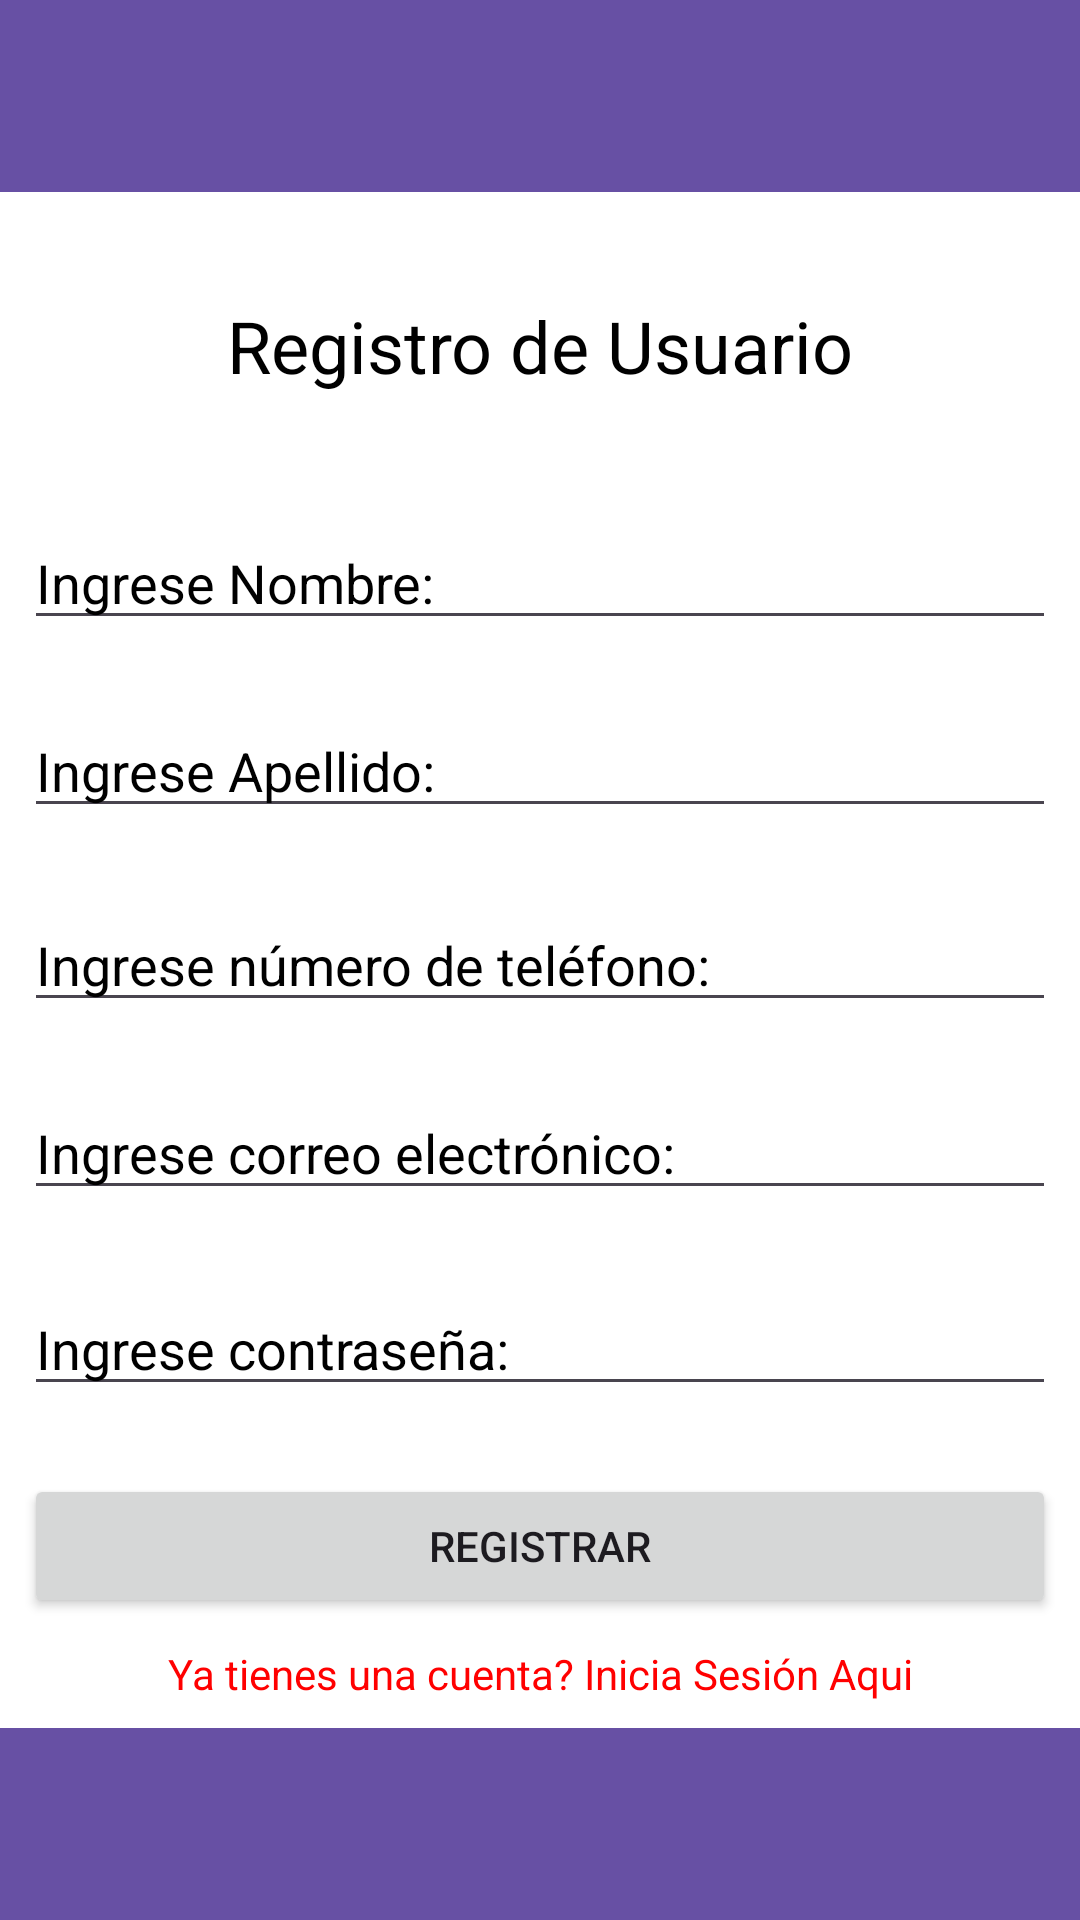

Android layout source for this screen:
<!-- AndroidManifest.xml: application theme Theme.AplicationPetClass -->
<!-- res/layout/activity_register.xml -->
<?xml version="1.0" encoding="utf-8"?>
<androidx.constraintlayout.widget.ConstraintLayout xmlns:android="http://schemas.android.com/apk/res/android"
    xmlns:app="http://schemas.android.com/apk/res-auto"
    xmlns:tools="http://schemas.android.com/tools"
    android:layout_width="match_parent"
    android:background="@android:color/white"
    android:layout_height="match_parent"
    tools:context=".RegisterActivity">

    <androidx.appcompat.widget.Toolbar
        android:id="@+id/toolbar5"
        android:layout_width="0dp"
        android:layout_height="wrap_content"
        android:background="?attr/colorPrimary"
        android:minHeight="?attr/actionBarSize"
        android:theme="?attr/actionBarTheme"
        app:layout_constraintBottom_toBottomOf="parent"
        app:layout_constraintEnd_toEndOf="parent"
        app:layout_constraintHorizontal_bias="1.0"
        app:layout_constraintStart_toStartOf="parent"
        app:layout_constraintTop_toTopOf="parent"
        app:layout_constraintVertical_bias="0.0" />

    <androidx.appcompat.widget.Toolbar
        android:id="@+id/toolbar6"
        android:layout_width="409dp"
        android:layout_height="wrap_content"
        android:background="?attr/colorPrimary"
        android:minHeight="?attr/actionBarSize"
        android:theme="?attr/actionBarTheme"
        app:layout_constraintBottom_toBottomOf="parent"
        app:layout_constraintEnd_toEndOf="parent"
        app:layout_constraintHorizontal_bias="1.0"
        app:layout_constraintStart_toStartOf="parent"
        app:layout_constraintTop_toTopOf="parent"
        app:layout_constraintVertical_bias="1.0" />

    <TextView
        android:id="@+id/txtRegisterUser"
        android:textColor="@android:color/black"
        android:layout_width="wrap_content"
        android:layout_height="wrap_content"
        android:text="Registro de Usuario"
        android:textSize="24sp"
        app:layout_constraintBottom_toTopOf="@+id/toolbar6"
        app:layout_constraintEnd_toEndOf="parent"
        app:layout_constraintStart_toStartOf="parent"
        app:layout_constraintTop_toBottomOf="@+id/toolbar5"
        app:layout_constraintVertical_bias="0.073" />

    <EditText
        android:id="@+id/editTextName"
        android:layout_width="match_parent"
        android:textColorHint="@color/black"
        android:layout_height="wrap_content"
        android:layout_marginStart="8dp"
        android:layout_marginEnd="8dp"
        android:textColor="@android:color/black"
        android:ems="10"
        android:hint="Ingrese Nombre:"
        android:inputType="text"
        app:layout_constraintBottom_toTopOf="@+id/toolbar6"
        app:layout_constraintEnd_toEndOf="parent"
        app:layout_constraintHorizontal_bias="0.502"
        app:layout_constraintStart_toStartOf="parent"
        app:layout_constraintTop_toBottomOf="@+id/txtRegisterUser"
        app:layout_constraintVertical_bias="0.101" />

    <EditText
        android:id="@+id/editTextApellido"
        android:textColor="@android:color/black"
        android:layout_width="match_parent"
        android:textColorHint="@color/black"
        android:layout_height="wrap_content"
        android:layout_marginStart="8dp"
        android:layout_marginEnd="8dp"
        android:ems="10"
        android:hint="Ingrese Apellido:"
        android:inputType="text"
        app:layout_constraintBottom_toTopOf="@+id/toolbar6"
        app:layout_constraintEnd_toEndOf="parent"
        app:layout_constraintHorizontal_bias="0.497"
        app:layout_constraintStart_toStartOf="parent"
        app:layout_constraintTop_toBottomOf="@+id/editTextName"
        app:layout_constraintVertical_bias="0.066" />

    <EditText
        android:id="@+id/editTextTextEmail"
        android:layout_width="match_parent"
        android:layout_height="wrap_content"
        android:layout_marginStart="8dp"
        android:textColor="@android:color/black"
        android:layout_marginEnd="8dp"
        android:textColorHint="@color/black"
        android:ems="10"
        android:hint="Ingrese correo electrónico:"
        android:inputType="textEmailAddress"
        app:layout_constraintBottom_toTopOf="@+id/toolbar6"
        app:layout_constraintEnd_toEndOf="parent"
        app:layout_constraintHorizontal_bias="0.497"
        app:layout_constraintStart_toStartOf="parent"
        app:layout_constraintTop_toBottomOf="@+id/editTextApellido"
        app:layout_constraintVertical_bias="0.332" />

    <EditText
        android:id="@+id/editTextTextPasswordRegister"
        android:layout_width="match_parent"
        android:layout_height="wrap_content"
        android:layout_marginStart="8dp"
        android:textColorHint="@color/black"
        android:layout_marginEnd="8dp"
        android:ems="10"
        android:hint="Ingrese contraseña:"
        android:textColor="@android:color/black"
        android:inputType="textPassword"
        app:layout_constraintBottom_toTopOf="@+id/toolbar6"
        app:layout_constraintEnd_toEndOf="parent"
        app:layout_constraintHorizontal_bias="0.497"
        app:layout_constraintStart_toStartOf="parent"
        app:layout_constraintTop_toBottomOf="@+id/editTextTextEmail"
        app:layout_constraintVertical_bias="0.184" />

    <EditText
        android:id="@+id/editTextNumberPhoneRegister"
        android:layout_width="match_parent"
        android:layout_height="wrap_content"
        android:layout_marginStart="8dp"
        android:textColorHint="@color/black"
        android:layout_marginEnd="8dp"
        android:textColor="@android:color/black"
        android:maxLength="10"
        android:hint="Ingrese número de teléfono:"
        android:inputType="phone"
        app:layout_constraintBottom_toTopOf="@+id/toolbar6"
        app:layout_constraintEnd_toEndOf="parent"
        app:layout_constraintHorizontal_bias="0.497"
        app:layout_constraintStart_toStartOf="parent"
        app:layout_constraintTop_toBottomOf="@+id/editTextApellido"
        app:layout_constraintVertical_bias="0.09" />

    <Button
        android:id="@+id/btnRegisterRegister"
        android:layout_width="0dp"
        android:layout_height="wrap_content"
        android:layout_marginStart="8dp"
        android:textColorHint="@color/black"
        android:layout_marginEnd="8dp"
        android:text="Registrar"
        app:layout_constraintBottom_toTopOf="@+id/toolbar6"
        app:layout_constraintEnd_toEndOf="parent"
        app:layout_constraintHorizontal_bias="1.0"
        app:layout_constraintStart_toStartOf="parent"
        app:layout_constraintTop_toBottomOf="@+id/editTextTextPasswordRegister"
        app:layout_constraintVertical_bias="0.382" />

    <TextView
        android:id="@+id/txtIniciaSesionRegister"
        android:layout_width="wrap_content"
        android:layout_height="wrap_content"
        android:text="Ya tienes una cuenta? Inicia Sesión Aqui"
        android:textColor="#FF0000"
        app:layout_constraintBottom_toTopOf="@+id/toolbar6"
        app:layout_constraintEnd_toEndOf="parent"
        app:layout_constraintStart_toStartOf="parent"
        app:layout_constraintTop_toBottomOf="@+id/btnRegisterRegister" />
</androidx.constraintlayout.widget.ConstraintLayout>
<!-- resources referenced by this layout -->
<resources>
  <style name="Theme.AplicationPetClass" parent="Base.Theme.AplicationPetClass" />
  <style name="Base.Theme.AplicationPetClass" parent="Theme.Material3.DayNight.NoActionBar">
          
          
      </style>
  <!-- not gathered from this repository: default colours our renderer supplied (Android Studio template values) -->
  <color name="black">#FF000000</color>
</resources>
